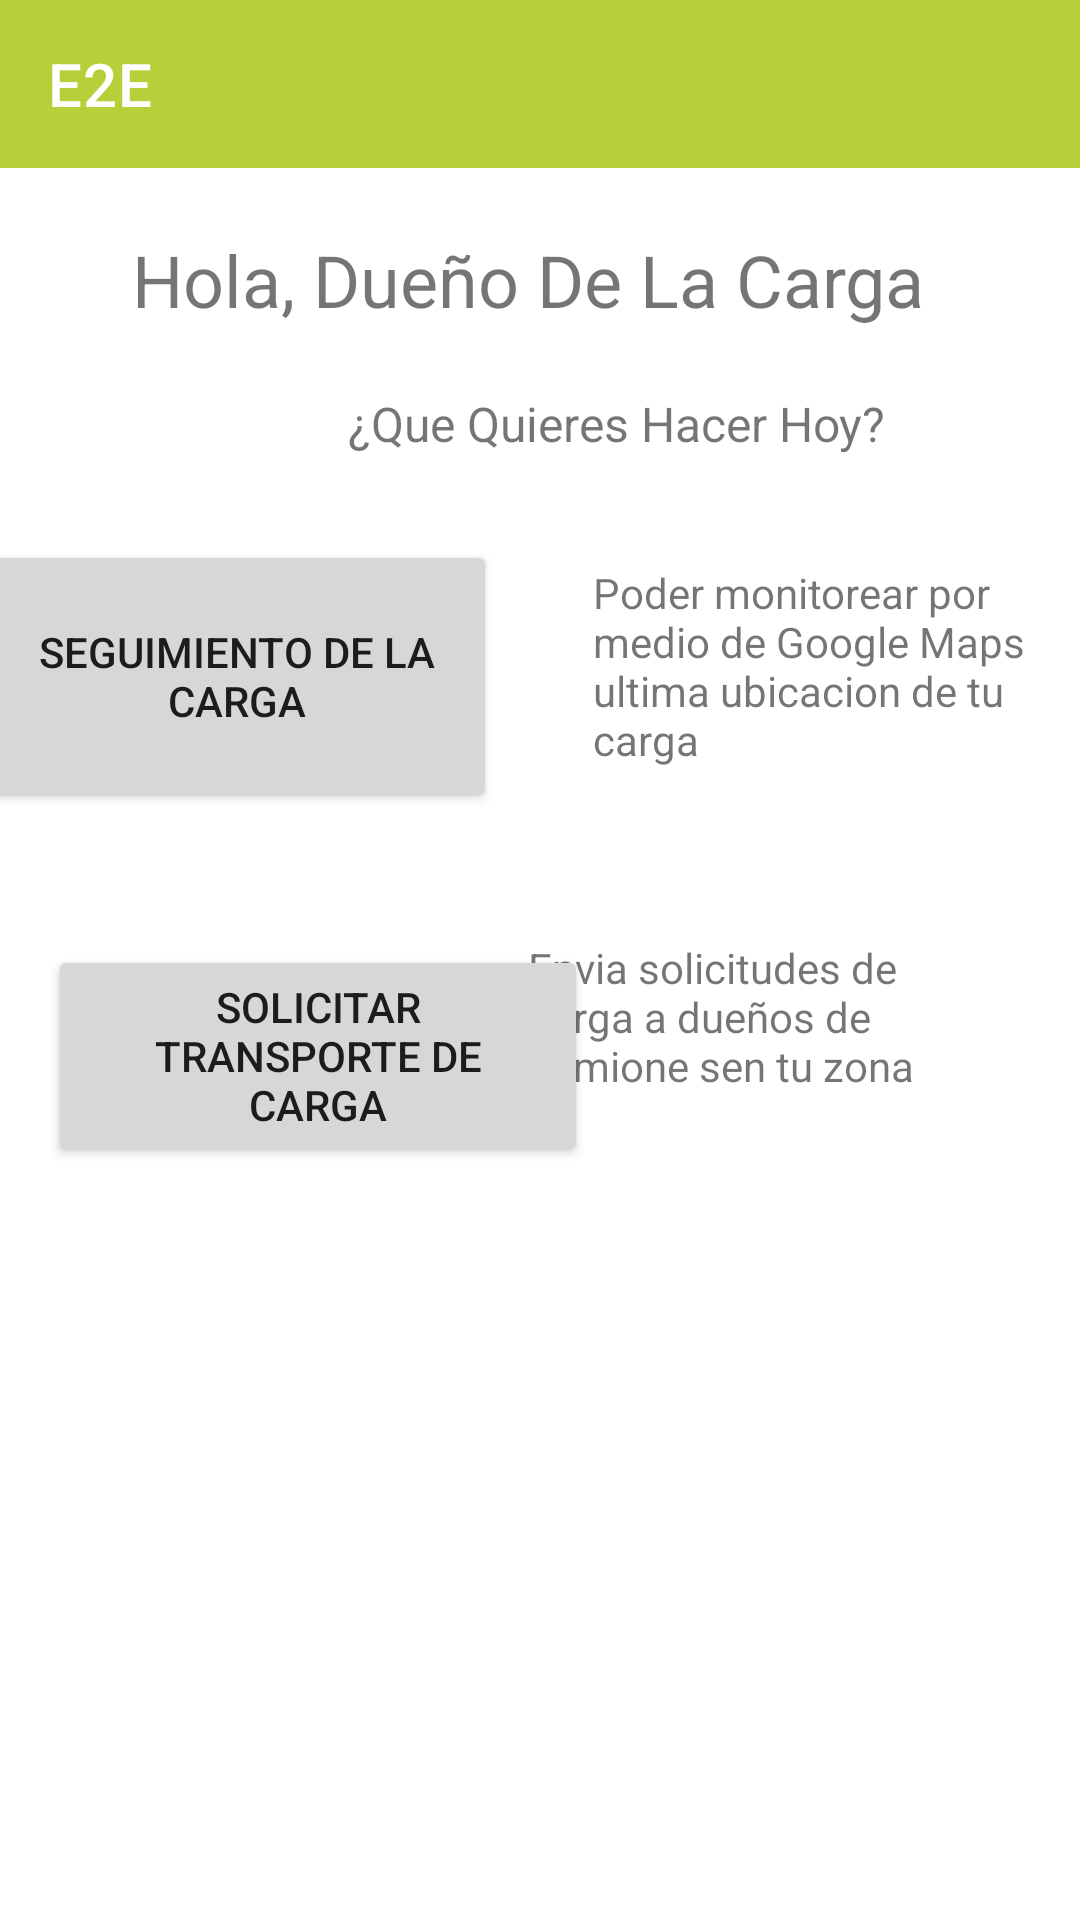

Reconstruct the res/layout file that produces this screen, plus the resources it refers to.
<!-- AndroidManifest.xml: application theme Theme.MyFinalProyect -->
<!-- res/layout/activity_dueno_de_carga_main.xml -->
<?xml version="1.0" encoding="utf-8"?>
<androidx.constraintlayout.widget.ConstraintLayout xmlns:android="http://schemas.android.com/apk/res/android"
    xmlns:app="http://schemas.android.com/apk/res-auto"
    xmlns:tools="http://schemas.android.com/tools"
    android:layout_width="match_parent"
    android:layout_height="match_parent"
    tools:context=".DuenoDeCargaMainActivity">

    <include
        android:id="@+id/toolbar"
        layout="@layout/toolbar"
        app:layout_constraintEnd_toEndOf="parent"
        app:layout_constraintStart_toStartOf="parent"
        app:layout_constraintTop_toTopOf="parent" />

    <TextView
        android:id="@+id/textView13"
        android:layout_width="wrap_content"
        android:layout_height="wrap_content"
        android:layout_gravity="center_horizontal"
        android:layout_marginStart="77dp"
        android:layout_marginLeft="77dp"
        android:layout_marginTop="21dp"
        android:layout_marginEnd="77dp"
        android:layout_marginRight="77dp"
        android:text="Hola, Dueño De La Carga"
        android:textAlignment="center"
        android:textSize="24sp"
        app:layout_constraintEnd_toEndOf="parent"
        app:layout_constraintHorizontal_bias="0.571"
        app:layout_constraintStart_toStartOf="parent"
        app:layout_constraintTop_toBottomOf="@+id/toolbar" />

    <TextView
        android:id="@+id/textView14"
        android:layout_width="wrap_content"
        android:layout_height="wrap_content"
        android:layout_marginStart="116dp"
        android:layout_marginLeft="116dp"
        android:layout_marginTop="21dp"
        android:layout_marginEnd="116dp"
        android:layout_marginRight="116dp"
        android:text="¿Que Quieres Hacer Hoy?"
        android:textSize="16sp"
        app:layout_constraintEnd_toEndOf="parent"
        app:layout_constraintHorizontal_bias="0.0"
        app:layout_constraintStart_toStartOf="parent"
        app:layout_constraintTop_toBottomOf="@+id/textView13" />

    <Button
        android:id="@+id/button6"
        android:layout_width="173dp"
        android:layout_height="91dp"
        android:layout_marginStart="16dp"
        android:layout_marginLeft="16dp"
        android:onClick="onSendMaps12"
        android:layout_marginTop="28dp"
        android:layout_marginEnd="24dp"
        android:layout_marginRight="24dp"
        android:text="SEGUIMIENTO DE LA CARGA"
        app:layout_constraintEnd_toStartOf="@+id/textView15"
        app:layout_constraintStart_toStartOf="parent"
        app:layout_constraintTop_toBottomOf="@+id/textView14" />

    <TextView
        android:id="@+id/textView15"
        android:layout_width="159dp"
        android:layout_height="81dp"
        android:layout_marginStart="8dp"
        android:layout_marginLeft="8dp"
        android:layout_marginTop="36dp"
        android:layout_marginEnd="27dp"
        android:layout_marginRight="27dp"
        android:text="Poder monitorear por medio de Google Maps ultima ubicacion de tu carga"
        app:layout_constraintEnd_toEndOf="parent"
        app:layout_constraintStart_toEndOf="@+id/button6"
        app:layout_constraintTop_toBottomOf="@+id/textView14" />

    <Button
        android:id="@+id/button11"
        android:layout_width="180dp"
        android:layout_height="74dp"
        android:layout_marginStart="16dp"
        android:layout_marginLeft="16dp"
        android:layout_marginTop="44dp"
        android:onClick="solicitudCarga"
        android:text="SOLICITAR TRANSPORTE DE CARGA"
        app:layout_constraintStart_toStartOf="parent"
        app:layout_constraintTop_toBottomOf="@+id/button6" />

    <TextView
        android:id="@+id/textView17"
        android:layout_width="160dp"
        android:layout_height="65dp"
        android:layout_marginTop="44dp"
        android:layout_marginEnd="24dp"
        android:layout_marginRight="24dp"
        android:text="Envia solicitudes de carga a dueños de camione sen tu zona"
        app:layout_constraintEnd_toEndOf="parent"
        app:layout_constraintTop_toBottomOf="@+id/textView15" />


</androidx.constraintlayout.widget.ConstraintLayout>
<!-- res/layout/toolbar.xml (included above) -->
<?xml version="1.0" encoding="utf-8"?>
<androidx.appcompat.widget.Toolbar xmlns:android="http://schemas.android.com/apk/res/android"
    android:layout_width="match_parent"
    android:layout_height="wrap_content"
    xmlns:app="http://schemas.android.com/apk/res-auto"
    android:background="#B7D039"
    app:title="E2E"
    app:titleTextColor="#FFFFFF">


</androidx.appcompat.widget.Toolbar>
<!-- resources referenced by this layout -->
<resources>
  <style name="Theme.MyFinalProyect" parent="Theme.MaterialComponents.DayNight.NoActionBar">
          
          <item name="colorPrimary">@color/purple_500</item>
          <item name="colorPrimaryVariant">@color/purple_700</item>
          <item name="colorOnPrimary">@color/white</item>
          
          <item name="colorSecondary">@color/teal_200</item>
          <item name="colorSecondaryVariant">@color/teal_700</item>
          <item name="colorOnSecondary">@color/black</item>
          
          <item name="android:statusBarColor" tools:targetApi="l">?attr/colorPrimaryVariant</item>
          
      </style>
  <!-- not gathered from this repository: default colours our renderer supplied (Android Studio template values) -->
  <color name="purple_500">#FF6200EE</color>
  <color name="purple_700">#FF3700B3</color>
  <color name="teal_200">#FF03DAC5</color>
  <color name="teal_700">#FF018786</color>
  <color name="black">#FF000000</color>
  <color name="white">#FFFFFFFF</color>
</resources>
